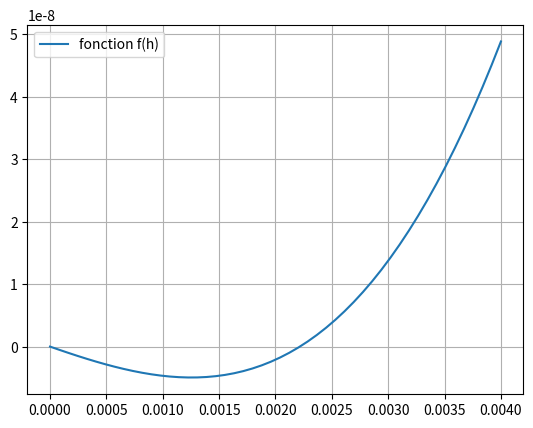
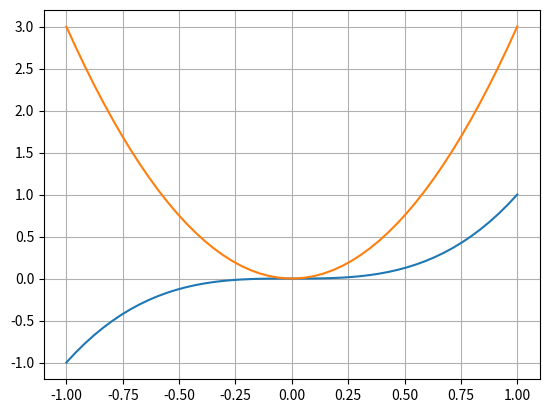

Source code (Python) for these figures, in order:
### chimie calcul du pH d'une solution
import numpy as np
import matplotlib.pyplot as plt

def pH_1(C):
    return -np.log10(C)
    
def pH_2(C,pKa):
    return 0.5*(pKa-np.log10(C))
    

   
def pH_3(C,pKa):
    return -np.log10(0.5*(-Ka+np.sqrt(Ka*(Ka+4*C))))


### equation 4 avec recherche du zéro d'une fonction    
def f(h,Ka):
    Ke=10**-14
    return h**3+Ka*h**2-(Ke+Ka*C)*h-Ka*Ke
    
def der_f(h,Ka):
    Ke=10**-14
    return 3*h**2+2*Ka*h-Ke-Ka*C
    
# pKa=4.8
# Ka=10**-pKa  
# Ke=10**-14
les_C=[10**-2,10**-4,10**-6,10**-8]

C=10**-2
plt.figure(1)
les_h=np.linspace(0,4*10**-3,50)
les_y=f(les_h,10**-3.2)
# les_y_bis=der_f(les_h,10**-3.2)
plt.plot(les_h,les_y,label='fonction f(h)')
plt.grid()
plt.legend()
plt.show()
plt.figure(2)
les_h=np.linspace(-1,1,50)
les_y=f(les_h,10**-3.2)
plt.plot(les_h,les_y)
les_y_bis=der_f(les_h,10**-3.2)
plt.plot(les_h,les_y_bis)
plt.grid()
plt.show()

    
def dichotomie(f,a,b,epsilon,Ka):
    g=a
    d=b
    while (d-g)>2*epsilon:
        m=(d+g)/2
        if f(m,Ka)*f(g,Ka)<=0:
            d=m
        else:
            g=m
    return ((d+g)/2)
    

def newton(f,der_f,a0,epsilon,Ka):
    y=a0
    y1=y-f(y,Ka)/der_f(y,Ka)
    while np.abs(y1-y)>epsilon:
        y=y1
        y1=y-f(y,Ka)/der_f(y,Ka)
    return y
    
# la valeur de h est negative ???? et n'est pas dans le domaine de validité du logarithme décimal...
# In [5]: newton(f,der_f,-1,10**-15,10**-3.2)
# Out[5]: -0.0006309673443219599
# In [6]: dichotomie(f,-1,0,10**-15,10**-3.2)
# Out[6]: -0.0006309673443221087

def pH_4(Concentration,pKa,methode):
    Ka=10**(-pKa)
    Ke=10**-14
    C=Concentration
    if methode=="dichotomie":
        h=dichotomie(f,-1,0,10**-15,Ka)
    if methode=="newton":
        h=newton(f,der_f,-1,10**-15,Ka)
    return -np.log10(-h)

les_C=[10**-2,10**-4,10**-6,10**-8]
for C in les_C:
    print (pH_4(C,3.2,"dichotomie"))
    print (pH_4(C,3.2,"newton"))

    